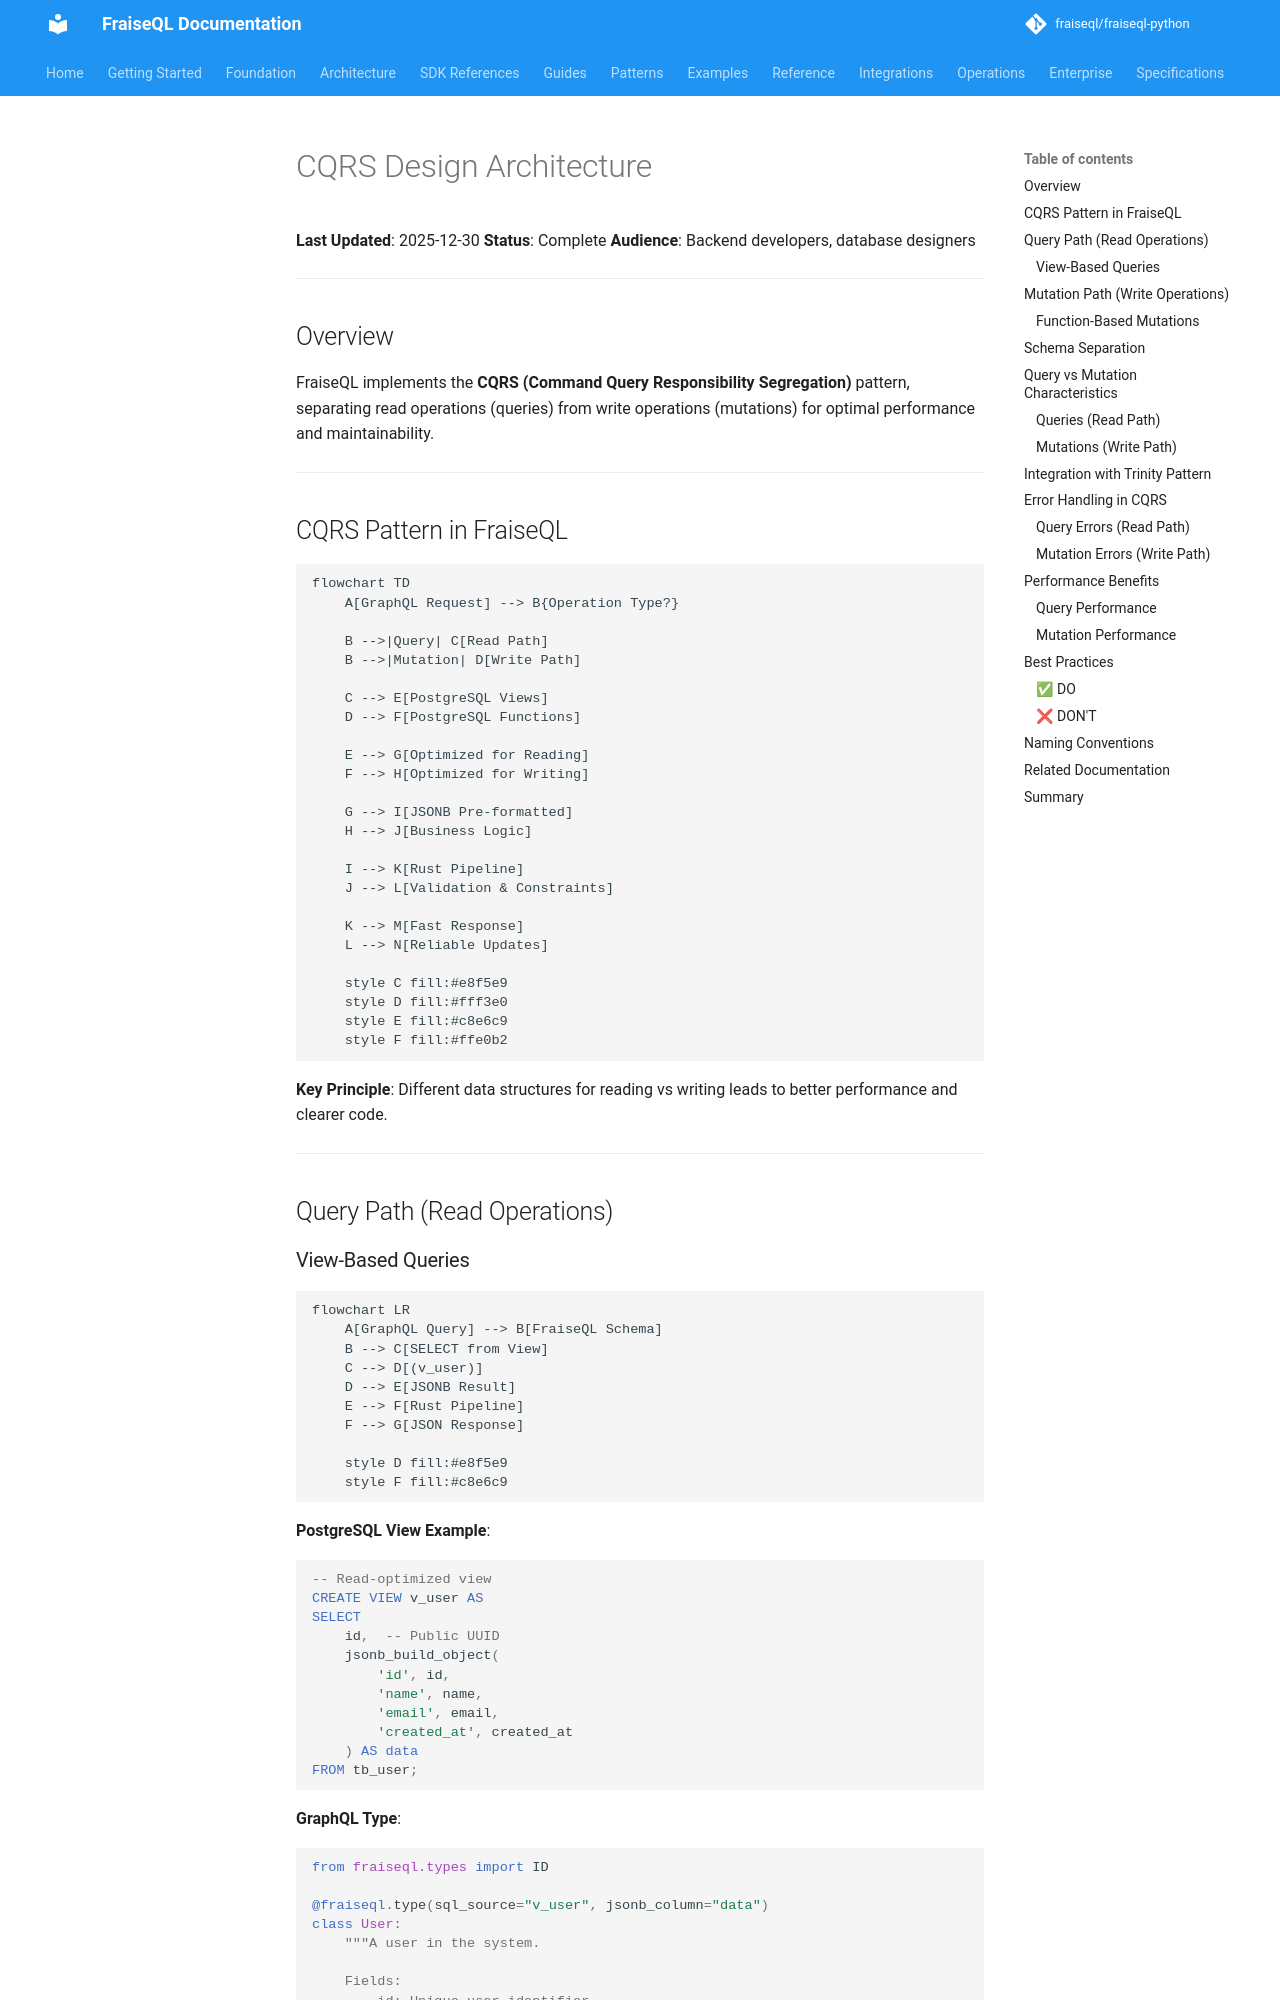

repository: fraiseql/fraiseql-python · page: architecture/cqrs-design/index.html · generator: mkdocs

# CQRS Design Architecture

**Last Updated**: 2025-12-30
**Status**: Complete
**Audience**: Backend developers, database designers

---

## Overview

FraiseQL implements the **CQRS (Command Query Responsibility Segregation)** pattern, separating read operations (queries) from write operations (mutations) for optimal performance and maintainability.

---

## CQRS Pattern in FraiseQL

```mermaid
flowchart TD
    A[GraphQL Request] --> B{Operation Type?}

    B -->|Query| C[Read Path]
    B -->|Mutation| D[Write Path]

    C --> E[PostgreSQL Views]
    D --> F[PostgreSQL Functions]

    E --> G[Optimized for Reading]
    F --> H[Optimized for Writing]

    G --> I[JSONB Pre-formatted]
    H --> J[Business Logic]

    I --> K[Rust Pipeline]
    J --> L[Validation & Constraints]

    K --> M[Fast Response]
    L --> N[Reliable Updates]

    style C fill:#e8f5e9
    style D fill:#fff3e0
    style E fill:#c8e6c9
    style F fill:#ffe0b2
```

**Key Principle**: Different data structures for reading vs writing leads to better performance and clearer code.

---

## Query Path (Read Operations)
